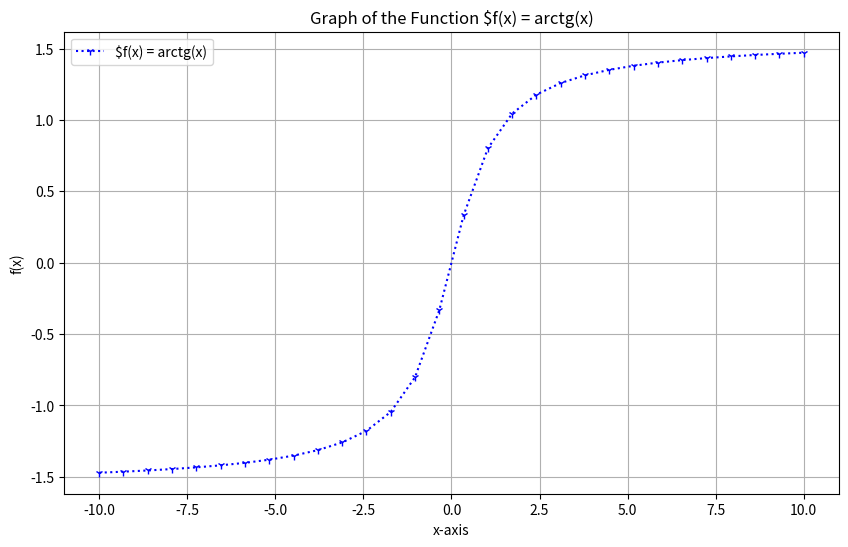

Write Python code to recreate this figure.
import matplotlib.pyplot as plt
import numpy as np

def plot_funtion():

    x = np.linspace(-10,10, 30)
    y = np.arctan(x)

    plt.figure(figsize =(10,6))
    plt.plot(x,y, color = "blue", label="$f(x) = arctg(x)", linestyle = 'dotted', marker = '1')

    plt.legend()
    plt.title('Graph of the Function $f(x) = arctg(x)')
    plt.xlabel('x-axis')
    plt.ylabel('f(x)')
    plt.grid(True)

    plt.show()

plot_funtion()